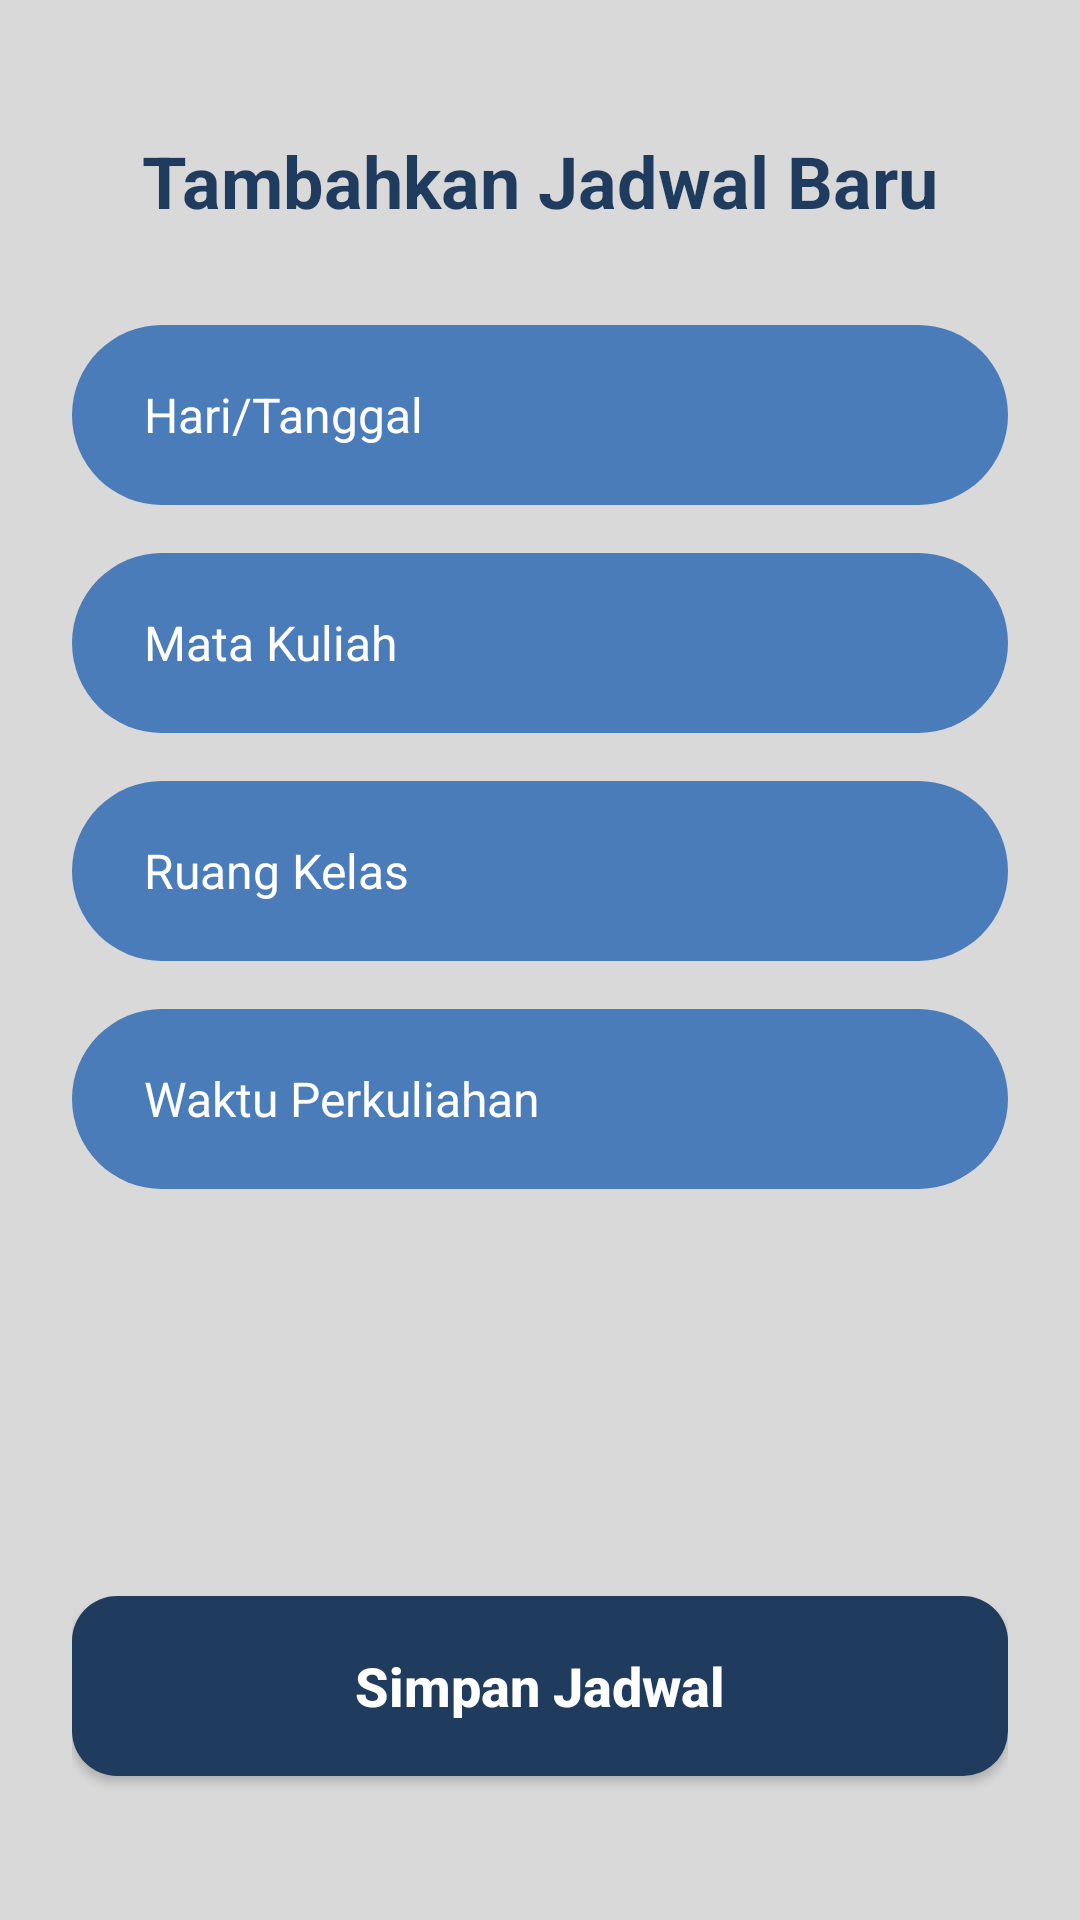

The Android layout XML behind this screen, and the referenced resources:
<!-- AndroidManifest.xml: application theme Theme.Ftaks -->
<!-- res/layout/activity_tambah_jadwal.xml -->
<?xml version="1.0" encoding="utf-8"?>
<LinearLayout
    xmlns:android="http://schemas.android.com/apk/res/android"
    android:layout_width="match_parent"
    android:layout_height="match_parent"
    android:orientation="vertical"
    android:background="@color/jadwal_bg_screen"
    android:padding="24dp"
    android:gravity="center_horizontal">

    <TextView
        android:layout_width="wrap_content"
        android:layout_height="wrap_content"
        android:text="Tambahkan Jadwal Baru"
        android:textColor="@color/jadwal_btn_bg"
        android:textSize="24sp"
        android:textStyle="bold"
        android:layout_marginTop="20dp"
        android:layout_marginBottom="32dp"/>

    <EditText
        android:id="@+id/et_hari_tanggal"
        android:layout_width="match_parent"
        android:layout_height="60dp"
        android:hint="Hari/Tanggal"
        android:background="@drawable/bg_button"
        android:paddingHorizontal="24dp"
        android:textColor="@android:color/white"
        android:textColorHint="@android:color/white"
        android:textSize="16sp"
        android:layout_marginBottom="16dp"
        android:focusable="false"
        android:clickable="true"
        android:inputType="none"/>

    <EditText
        android:id="@+id/et_mata_kuliah"
        android:layout_width="match_parent"
        android:layout_height="60dp"
        android:hint="Mata Kuliah"
        android:background="@drawable/bg_button"
        android:paddingHorizontal="24dp"
        android:textColor="@android:color/white"
        android:textColorHint="@android:color/white"
        android:textSize="16sp"
        android:inputType="textCapWords"
        android:layout_marginBottom="16dp"/>

    <EditText
        android:id="@+id/et_ruang_kelas"
        android:layout_width="match_parent"
        android:layout_height="60dp"
        android:hint="Ruang Kelas"
        android:background="@drawable/bg_button"
        android:paddingHorizontal="24dp"
        android:textColor="@android:color/white"
        android:textColorHint="@android:color/white"
        android:textSize="16sp"
        android:inputType="textCapCharacters"
        android:layout_marginBottom="16dp"/>

    <EditText
        android:id="@+id/et_waktu_perkuliahan"
        android:layout_width="match_parent"
        android:layout_height="60dp"
        android:hint="Waktu Perkuliahan"
        android:background="@drawable/bg_button"
        android:paddingHorizontal="24dp"
        android:textColor="@android:color/white"
        android:textColorHint="@android:color/white"
        android:textSize="16sp"
        android:inputType="datetime"/>

    <View
        android:layout_width="match_parent"
        android:layout_height="0dp"
        android:layout_weight="1"/>

    <androidx.appcompat.widget.AppCompatButton
        android:id="@+id/btn_simpan_jadwal"
        android:layout_width="match_parent"
        android:layout_height="60dp"
        android:text="Simpan Jadwal"
        android:background="@drawable/bg_button_rounded"
        android:textColor="@android:color/white"
        android:textSize="18sp"
        android:textStyle="bold"
        android:textAllCaps="false"
        android:layout_marginBottom="24dp"/>

</LinearLayout>
<!-- resources referenced by this layout -->
<resources>
  <color name="jadwal_bg_screen">#D9D9D9</color>
  <color name="jadwal_btn_bg">#1F3C5E</color>
  <!-- drawable bg_button (drawable) -->
  <?xml version="1.0" encoding="utf-8"?>
  <shape xmlns:android="http://schemas.android.com/apk/res/android"
      android:shape="rectangle">
      <solid android:color="@color/login_button_background"/>
      <corners android:radius="30dp"/>
  </shape>
  <!-- drawable bg_button_rounded (drawable) -->
  <?xml version="1.0" encoding="utf-8"?>
  <shape xmlns:android="http://schemas.android.com/apk/res/android"
      android:shape="rectangle">
      <solid android:color="@color/jadwal_btn_bg"/>
      <corners android:radius="15dp"/>
  </shape>
  <style name="Theme.Ftaks" parent="Base.Theme.Ftaks" />
  <color name="login_button_background">#4A7CBA</color>
  <style name="Base.Theme.Ftaks" parent="Theme.Material3.DayNight.NoActionBar">
          
          
      </style>
</resources>
